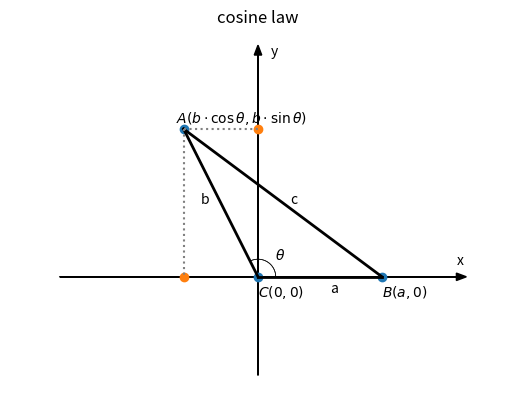

Here is the Python script that generated this plot:
# -*- coding: utf-8 -*-

import numpy as np
import matplotlib.pyplot as plt

def draw_triangle(Pa, Pb):
    x1=-10
    x2=10
    y1=-5
    y2=10
    plt.axis([x1,x2,y1,y2])
    
    plt.title("cosine law")
    plt.axis('off')
    plt.grid(False)
    
    # 绘制坐标轴
    plt.arrow(x1+2, 0, x2-x1-4, 0, head_length=0.4, head_width=0.3, color='k')
    plt.text(x2-2, 0.5, 'x')
    plt.arrow(0, y1+1, 0, y2-y1-2, head_length=0.4, head_width=0.3, color='k')
    plt.text(0.5, y2-1, 'y')
    
    # 隐藏刻度值
    ax = plt.gca()
    
    ax.axes.xaxis.set_ticklabels([])
    ax.axes.yaxis.set_ticklabels([])
    
    #xa = 2; ya = 6
    #xb = 5; yb = 0
    xa, ya = Pa
    xb, yb = Pb
    xc = 0; yc = 0
    
    # 绘制边
    plt.plot([xa, xb], [ya, yb], linewidth=2, color='k')
    plt.plot([xa, xc], [ya, yc], linewidth=2, color='k')
    plt.plot([xb, xc], [yb, yc], linewidth=2, color='k')
    
    # 绘制边的名称
    plt.text((xa+xb)/2+0.3, (ya+yb)/2, "c")
    plt.text((xa+xc)/2-0.8, (ya+yc)/2, "b")
    plt.text((xb+xc)/2+0.4, (yb+yc)/2-0.6, "a")
    
    # 绘制辅助线
    plt.plot([xa, 0], [ya, ya], color='gray', linestyle=':')
    plt.plot([xa, xa], [ya, 0], color='gray', linestyle=':')
    
    # 绘制点
    plt.scatter([xa, xb, xc], [ya, yb, yc])
    plt.scatter([xa, 0], [0, ya])
    
    # 绘制点的名称
    plt.text(xa-0.3, ya+0.3, r"$A (b \cdot \cos \theta, b \cdot \sin \theta)$")
    plt.text(xb, yb-0.8, r"$B (a, 0)$")
    plt.text(xc, yc-0.8, r"$C (0, 0)$")
    
    # 计算角的度数
    theta = np.degrees(np.arctan((ya-yc)/(xa-xc)))
    if theta < 0:
        theta += 180
    print("theta: {}".format(theta))
    
    # 绘制角的弧线
    p1=0
    p2=theta*np.pi/180
    r=(xb-xc)/7
    dp=(p2-p1)/50
    xlast=xc+r*np.cos(p1)
    ylast=yc+r*np.sin(p1)
    for p in np.arange(p1+dp,p2,dp):
        x=xc+r*np.cos(p)
        y=yc+r*np.sin(p)
        plt.plot([xlast,x],[ylast,y],linewidth=0.5,color='k')
        xlast=x
        ylast=y
    
    # 绘制角的名称
    plt.text(xc+0.7, yc+0.7, r"$\theta$")
    
    plt.show()

if __name__ == "__main__":
    #draw_triangle((2,6), (5,0))
    draw_triangle((-3,6), (5,0))
